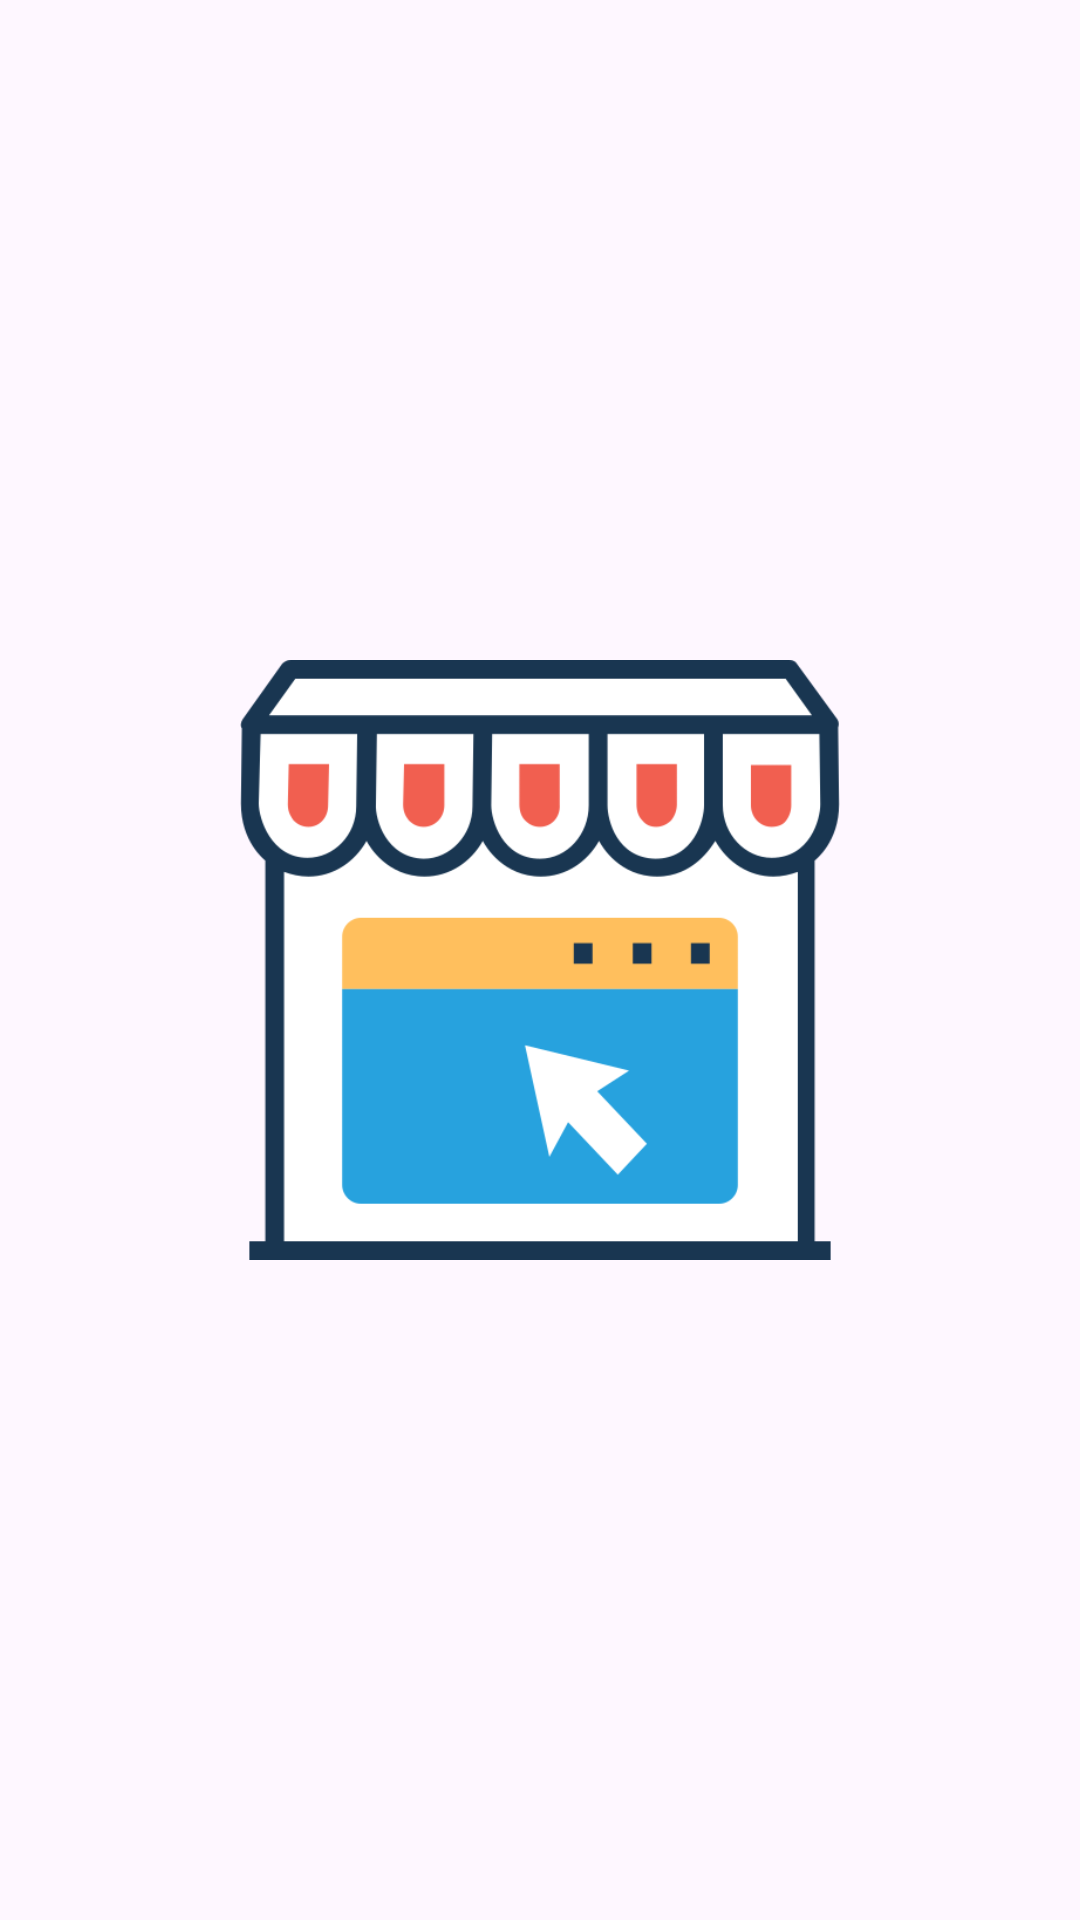

Android layout source for this screen:
<!-- AndroidManifest.xml: application theme Theme.Mevi -->
<!-- res/layout/activity_splash.xml -->
<?xml version="1.0" encoding="utf-8"?>
<androidx.constraintlayout.widget.ConstraintLayout xmlns:android="http://schemas.android.com/apk/res/android"
    xmlns:app="http://schemas.android.com/apk/res-auto"
    xmlns:tools="http://schemas.android.com/tools"
    android:id="@+id/main"
    android:layout_width="match_parent"
    android:layout_height="match_parent"
    tools:context=".ui.activity.SplashActivity">

    <androidx.appcompat.widget.AppCompatImageView
        android:layout_width="200dp"
        android:layout_height="200dp"
        android:src="@drawable/eshop"
        app:layout_constraintBottom_toBottomOf="parent"
        app:layout_constraintEnd_toEndOf="parent"
        app:layout_constraintStart_toStartOf="parent"
        app:layout_constraintTop_toTopOf="parent" />
</androidx.constraintlayout.widget.ConstraintLayout>
<!-- resources referenced by this layout -->
<resources>
  <!-- drawable eshop: png bitmap (drawable, 22039 bytes) -->
  <style name="Theme.Mevi" parent="Base.Theme.Mevi" />
  <style name="Base.Theme.Mevi" parent="Theme.Material3.DayNight.NoActionBar">
          
          
      </style>
</resources>
